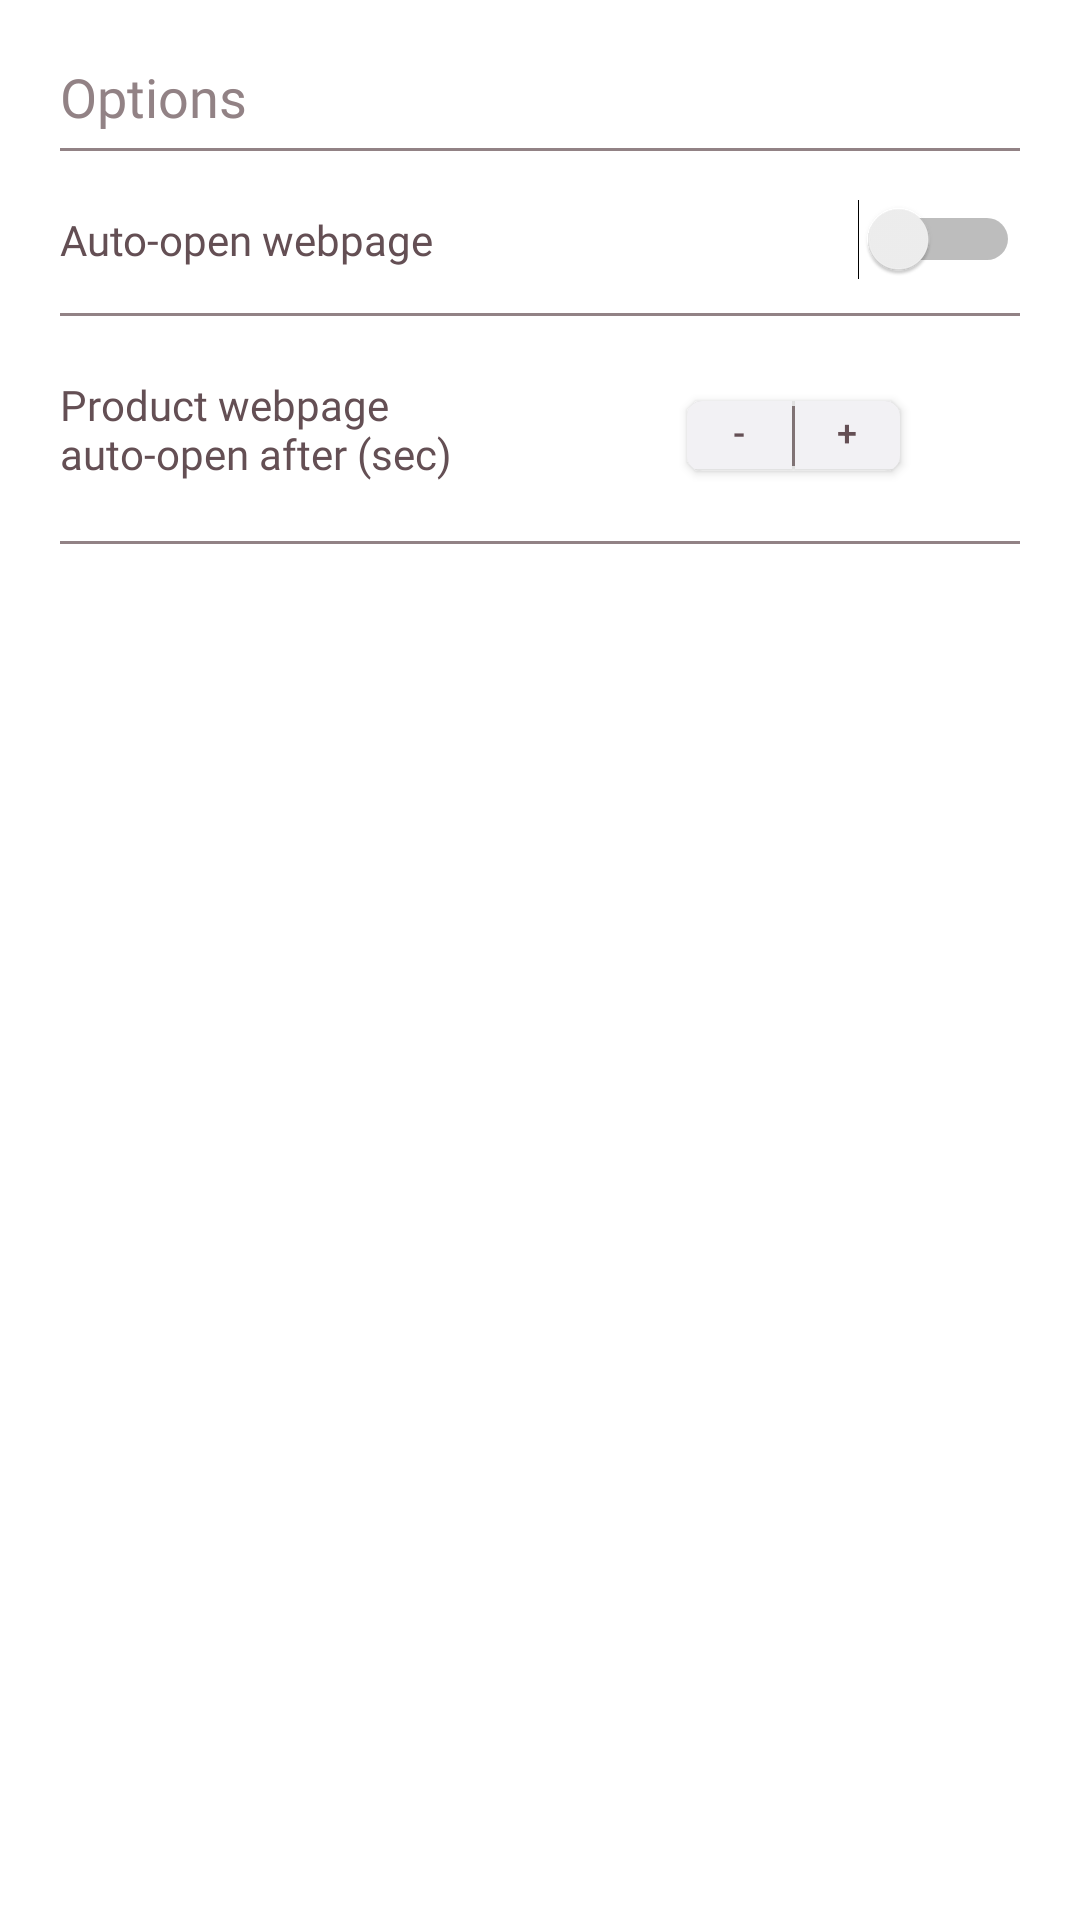

Layout XML and referenced resources for this Android screen:
<!-- AndroidManifest.xml: application theme Theme.Nfcbpsk_android -->
<!-- res/layout/fragment_options.xml -->
<?xml version="1.0" encoding="utf-8"?>
<layout xmlns:android="http://schemas.android.com/apk/res/android"
    xmlns:app="http://schemas.android.com/apk/res-auto"
    xmlns:tootls="http://schemas.android.com/tools">

    <data>

        <variable
            name="OptionsViewModel"
            type="com.infineon.nfcbpsk.ui.viewmodels.OptionsViewModel" />
    </data>

    <androidx.constraintlayout.widget.ConstraintLayout
        android:layout_width="match_parent"
        android:layout_height="match_parent">

        <TextView
            android:id="@+id/tv_title"
            android:layout_width="match_parent"
            android:layout_height="wrap_content"
            android:layout_marginLeft="20dp"
            android:layout_marginTop="20dp"
            android:layout_marginRight="20dp"
            android:fontFamily="@font/source_sans_pro_light"
            android:text="@string/options"
            android:textColor="@color/engineering"
            android:textSize="18sp"
            app:layout_constraintLeft_toLeftOf="parent"
            app:layout_constraintRight_toRightOf="parent"
            app:layout_constraintTop_toTopOf="parent" />

        <View
            android:id="@+id/view_underline_option"
            android:layout_width="match_parent"
            android:layout_height="1dp"
            android:layout_marginLeft="20dp"
            android:layout_marginTop="5dp"
            android:layout_marginRight="20dp"
            android:background="@color/engineering"
            app:layout_constraintTop_toBottomOf="@+id/tv_title"

            />

        <TextView
            android:id="@+id/tv_auto_open"
            android:layout_width="match_parent"
            android:layout_height="wrap_content"
            android:layout_marginLeft="20dp"
            android:layout_marginTop="20dp"
            android:layout_marginRight="20dp"
            android:fontFamily="@font/source_sans_pro_light"
            android:text="@string/auto_open_webpage"
            android:textColor="@color/engineering_dark"
            android:textSize="14sp"
            app:layout_constraintLeft_toLeftOf="parent"
            app:layout_constraintRight_toRightOf="parent"
            app:layout_constraintTop_toBottomOf="@+id/view_underline_option" />

        <Switch
            android:id="@+id/switch_auto_open"
            android:layout_width="wrap_content"
            android:layout_height="wrap_content"
            android:layout_marginEnd="20dp"
            app:layout_constraintBottom_toBottomOf="@+id/tv_auto_open"
            app:layout_constraintRight_toRightOf="parent"
            app:layout_constraintTop_toTopOf="@+id/tv_auto_open"
            tootls:ignore="UseSwitchCompatOrMaterialXml" />

        <View
            android:id="@+id/view_underline_auto_open"
            android:layout_width="match_parent"
            android:layout_height="1dp"
            android:layout_marginLeft="20dp"
            android:layout_marginTop="15dp"
            android:layout_marginRight="20dp"
            android:background="@color/engineering"
            app:layout_constraintTop_toBottomOf="@+id/tv_auto_open"

            />

        <LinearLayout
            android:id="@+id/linearLayout"
            android:layout_width="match_parent"
            android:layout_height="wrap_content"
            android:layout_marginLeft="20dp"
            android:layout_marginTop="20dp"
            android:layout_marginRight="20dp"
            android:orientation="horizontal"
            android:weightSum="2"
            app:layout_constraintLeft_toLeftOf="parent"
            app:layout_constraintRight_toRightOf="parent"
            app:layout_constraintTop_toBottomOf="@+id/view_underline_auto_open">

            <TextView
                android:id="@+id/tv_auto_open_sec"
                android:layout_width="0dp"
                android:layout_height="wrap_content"
                android:layout_weight="1"
                android:fontFamily="@font/source_sans_pro_light"
                android:gravity="center_vertical"
                android:minLines="2"
                android:text="@string/product_webpage_auto_open_after_sec"
                android:textColor="@color/engineering_dark"
                android:textSize="14sp"

                />

            <RelativeLayout
                android:layout_width="0dp"
                android:layout_height="wrap_content"
                android:layout_weight="1"
                android:background="@color/white">

                <androidx.cardview.widget.CardView
                    android:layout_width="wrap_content"
                    android:layout_height="wrap_content"
                    android:layout_centerVertical="true"
                    android:layout_toStartOf="@+id/tv_sec"
                    android:background="@drawable/btn_bg"
                    android:padding="0dp"
                    app:cardCornerRadius="5dp">

                    <LinearLayout
                        android:layout_width="wrap_content"
                        android:layout_height="wrap_content"
                        android:gravity="center_vertical"
                        android:padding="0dp"

                        tootls:ignore="UselessParent">

                        <Button
                            android:id="@+id/btn_decrement"
                            android:layout_width="35dp"
                            android:layout_height="25dp"
                            android:layout_marginTop="-2dp"
                            android:background="#F2F1F4"
                            android:gravity="center"
                            android:onClick="@{OptionsViewModel::onClick}"
                            android:padding="0dp"
                            android:text="@string/minus"
                            android:textColor="@color/engineering_dark"
                            android:textSize="12sp"
                            app:backgroundTint="@null"
                            tootls:ignore="SmallSp,UnusedAttribute" />

                        <View
                            android:id="@+id/view_divider"
                            android:layout_width="1dp"
                            android:layout_height="20dp"
                            android:background="@color/engineering" />

                        <Button
                            android:id="@+id/btn_increment"
                            android:layout_width="35dp"
                            android:layout_height="25dp"
                            android:layout_marginTop="-2dp"
                            android:background="#F2F1F4"
                            android:gravity="center"
                            android:onClick="@{OptionsViewModel::onClick}"
                            android:padding="0dp"
                            android:text="@string/plus"
                            android:textColor="@color/engineering_dark"
                            android:textSize="12sp"
                            app:backgroundTint="@null"
                            tootls:ignore="UnusedAttribute" />

                    </LinearLayout>

                </androidx.cardview.widget.CardView>

                <TextView
                    android:id="@+id/tv_sec"
                    android:layout_width="40dp"
                    android:layout_height="40dp"
                    android:layout_alignParentEnd="true"
                    android:layout_centerVertical="true"
                    android:fontFamily="@font/source_sans_pro_bold"
                    android:gravity="center"
                    android:text='@{OptionsViewModel.autoOpenTime+""}'
                    android:textAlignment="center"
                    android:textColor="@color/engineering_dark"
                    android:textSize="14sp"

                    />
            </RelativeLayout>
        </LinearLayout>

        <View
            android:id="@+id/view_underline_auto_open_sec"
            android:layout_width="match_parent"
            android:layout_height="1dp"
            android:layout_marginLeft="20dp"
            android:layout_marginTop="15dp"
            android:layout_marginRight="20dp"
            android:background="@color/engineering"
            app:layout_constraintTop_toBottomOf="@+id/linearLayout"


            />
    </androidx.constraintlayout.widget.ConstraintLayout>
</layout>
<!-- resources referenced by this layout -->
<resources>
  <color name="engineering">#928285</color>
  <color name="engineering_dark">#644F54</color>
  <color name="white">#FFFFFFFF</color>
  <!-- drawable btn_bg (drawable) -->
  <?xml version="1.0" encoding="utf-8"?>
  <shape xmlns:android="http://schemas.android.com/apk/res/android"
  
      android:shape="rectangle"
      >
      <solid
          android:color="#F2F1F4"
  
          />
      <stroke android:color="#F2F1F4"
          android:width="1.5dp"/>
      <corners
          android:radius="50dp"/>
  </shape>
  <string name="auto_open_webpage">Auto-open webpage</string>
  <string name="minus">-</string>
  <string name="options">Options</string>
  <string name="plus">+</string>
  <string name="product_webpage_auto_open_after_sec">Product webpage auto-open after (sec)</string>
  <style name="Theme.Nfcbpsk_android" parent="Theme.MaterialComponents.DayNight.NoActionBar">
          
          <item name="colorPrimary">@color/ocean</item>
          <item name="colorPrimaryVariant">@color/ocean_dark</item>
          <item name="colorOnPrimary">@color/white</item>
          <item name="colorControlActivated">@color/berry_dark</item>
          
          <item name="colorSecondary">@color/engineering</item>
          <item name="colorSecondaryVariant">@color/engineering_dark</item>
          <item name="colorOnSecondary">@color/black</item>
          
          <item name="android:statusBarColor" tools:targetApi="l">?attr/colorPrimaryVariant</item>
          
      </style>
  <color name="ocean">#9BC3B7</color>
  <color name="ocean_dark">#5EA290</color>
  <color name="berry_dark">#812161</color>
  <color name="black">#FF000000</color>
</resources>
